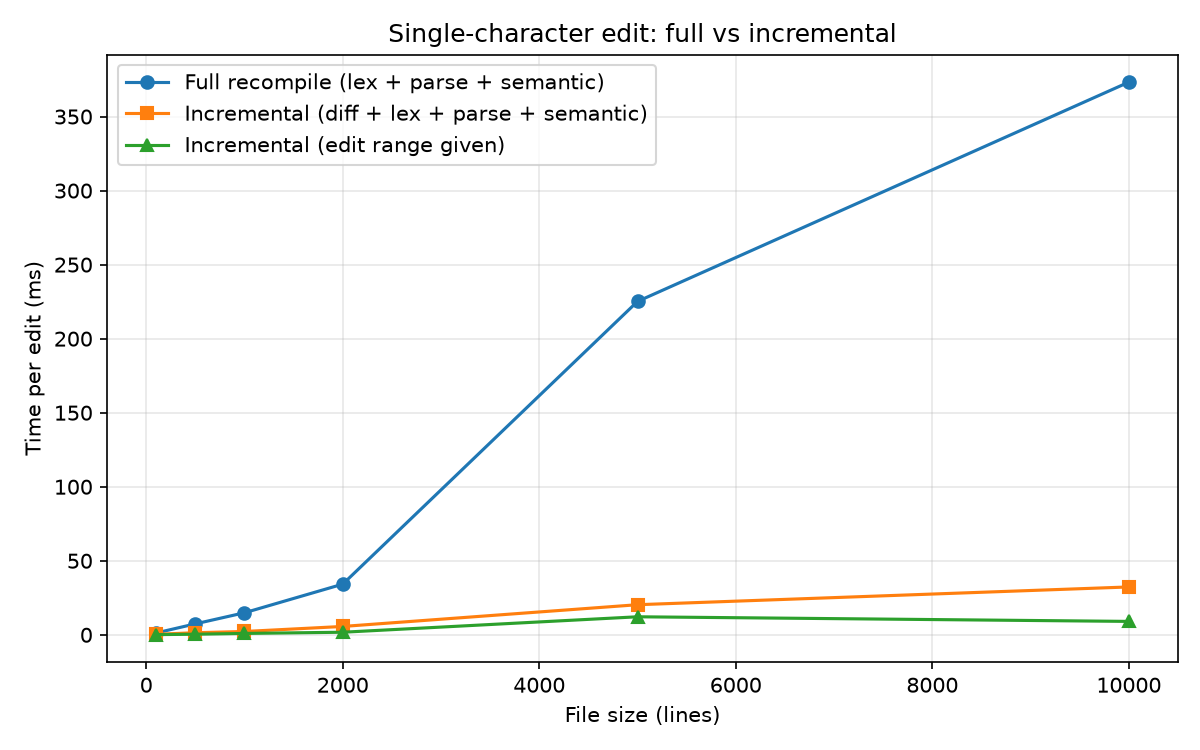

Values plotted in this chart, from the file beside it:
lines, full_ms, incremental_with_diff_ms, incremental_with_range_ms
100, 1.237, 0.354, 0.1298
500, 7.402, 1.406, 0.3969
1000, 14.89, 2.242, 0.9287
2000, 34.22, 5.644, 1.74
5000, 225.2, 20.33, 12.18
10000, 373.3, 32.32, 9.055
